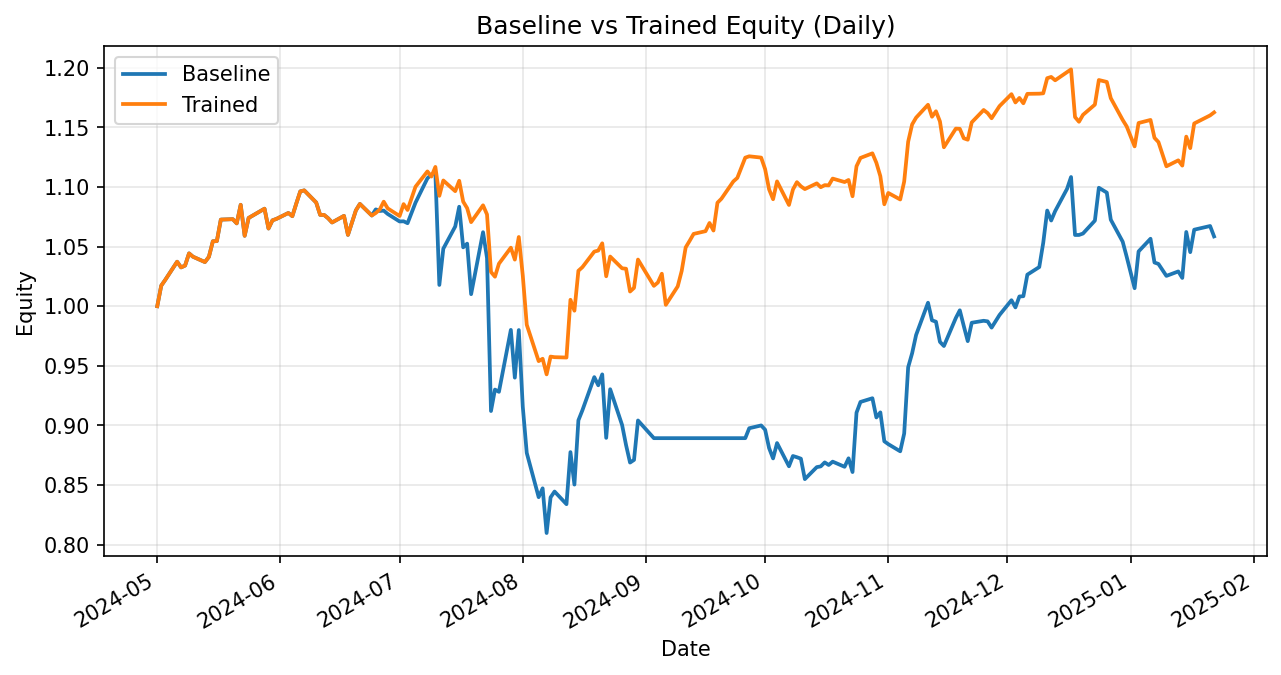

Values plotted in this chart, from the file beside it:
date, daily_return_x, equity_baseline, daily_return_y, equity_trained
2024-05-01, 0.0, 1.0, 0.0, 1.0
2024-05-02, 0.01721, 1.017, 0.01721, 1.017
2024-05-03, 0.004718, 1.022, 0.004718, 1.022
2024-05-06, 0.01497, 1.037, 0.01497, 1.037
2024-05-07, -0.004612, 1.033, -0.004612, 1.033
2024-05-08, 0.001507, 1.034, 0.001507, 1.034
2024-05-09, 0.009877, 1.044, 0.009877, 1.044
2024-05-10, -0.002687, 1.041, -0.002687, 1.041
2024-05-13, -0.004295, 1.037, -0.004295, 1.037
2024-05-14, 0.004243, 1.041, 0.004243, 1.041
2024-05-15, 0.01255, 1.054, 0.01255, 1.054
2024-05-16, 7.951240328281871e-05, 1.055, 7.951240328281871e-05, 1.055
2024-05-17, 0.01711, 1.073, 0.01711, 1.073
2024-05-20, 0.0003489, 1.073, 0.0003489, 1.073
2024-05-21, -0.003281, 1.069, -0.003281, 1.069
2024-05-22, 0.01457, 1.085, 0.01457, 1.085
2024-05-23, -0.02399, 1.059, -0.02399, 1.059
2024-05-24, 0.01415, 1.074, 0.01415, 1.074
2024-05-28, 0.007227, 1.082, 0.007227, 1.082
2024-05-29, -0.01539, 1.065, -0.01539, 1.065
2024-05-30, 0.006457, 1.072, 0.006457, 1.072
2024-05-31, 0.001125, 1.073, 0.001125, 1.073
2024-06-03, 0.004628, 1.078, 0.004628, 1.078
2024-06-04, -0.002503, 1.075, -0.002503, 1.075
2024-06-05, 0.009919, 1.086, 0.009919, 1.086
2024-06-06, 0.009337, 1.096, 0.009337, 1.096
2024-06-07, 0.0007536, 1.097, 0.0007536, 1.097
2024-06-10, -0.009264, 1.087, -0.009264, 1.087
2024-06-11, -0.009551, 1.077, -0.009551, 1.077
2024-06-12, -4.9133690563918364e-05, 1.077, -4.9133690563918364e-05, 1.077
2024-06-13, -0.002554, 1.074, -0.002554, 1.074
2024-06-14, -0.003322, 1.07, -0.003322, 1.07
2024-06-17, 0.005188, 1.076, 0.005188, 1.076
2024-06-18, -0.01483, 1.06, -0.01483, 1.06
2024-06-20, 0.01942, 1.08, 0.01942, 1.08
2024-06-21, 0.004999, 1.086, 0.004999, 1.086
2024-06-24, -0.008965, 1.076, -0.008965, 1.076
2024-06-25, 0.004784, 1.081, 0.001956, 1.078
2024-06-26, -0.001256, 1.08, 0.002731, 1.081
2024-06-27, 0.0003128, 1.08, 0.006053, 1.088
2024-06-28, -0.002612, 1.077, -0.00515, 1.082
2024-07-01, -0.005856, 1.071, -0.005928, 1.076
2024-07-02, 0.0001571, 1.071, 0.009272, 1.086
2024-07-03, -0.001496, 1.07, -0.004509, 1.081
2024-07-05, 0.0161, 1.087, 0.01804, 1.1
2024-07-08, 0.01879, 1.107, 0.01167, 1.113
2024-07-09, 0.002907, 1.11, -0.003889, 1.109
2024-07-10, 0.001104, 1.112, 0.007308, 1.117
2024-07-11, -0.08444, 1.018, -0.02171, 1.093
2024-07-12, 0.02987, 1.048, 0.0118, 1.105
2024-07-15, 0.01777, 1.067, -0.008131, 1.096
2024-07-16, 0.01552, 1.083, 0.007956, 1.105
2024-07-17, -0.03142, 1.049, -0.01582, 1.088
2024-07-18, 0.002938, 1.052, -0.005054, 1.082
2024-07-19, -0.04024, 1.01, -0.01081, 1.071
2024-07-22, 0.05146, 1.062, 0.01318, 1.085
2024-07-23, -0.0204, 1.04, -0.007095, 1.077
2024-07-24, -0.1233, 0.9121, -0.04476, 1.029
2024-07-25, 0.01972, 0.9301, -0.003855, 1.025
2024-07-26, -0.002043, 0.9282, 0.01063, 1.036
... 122 more rows
